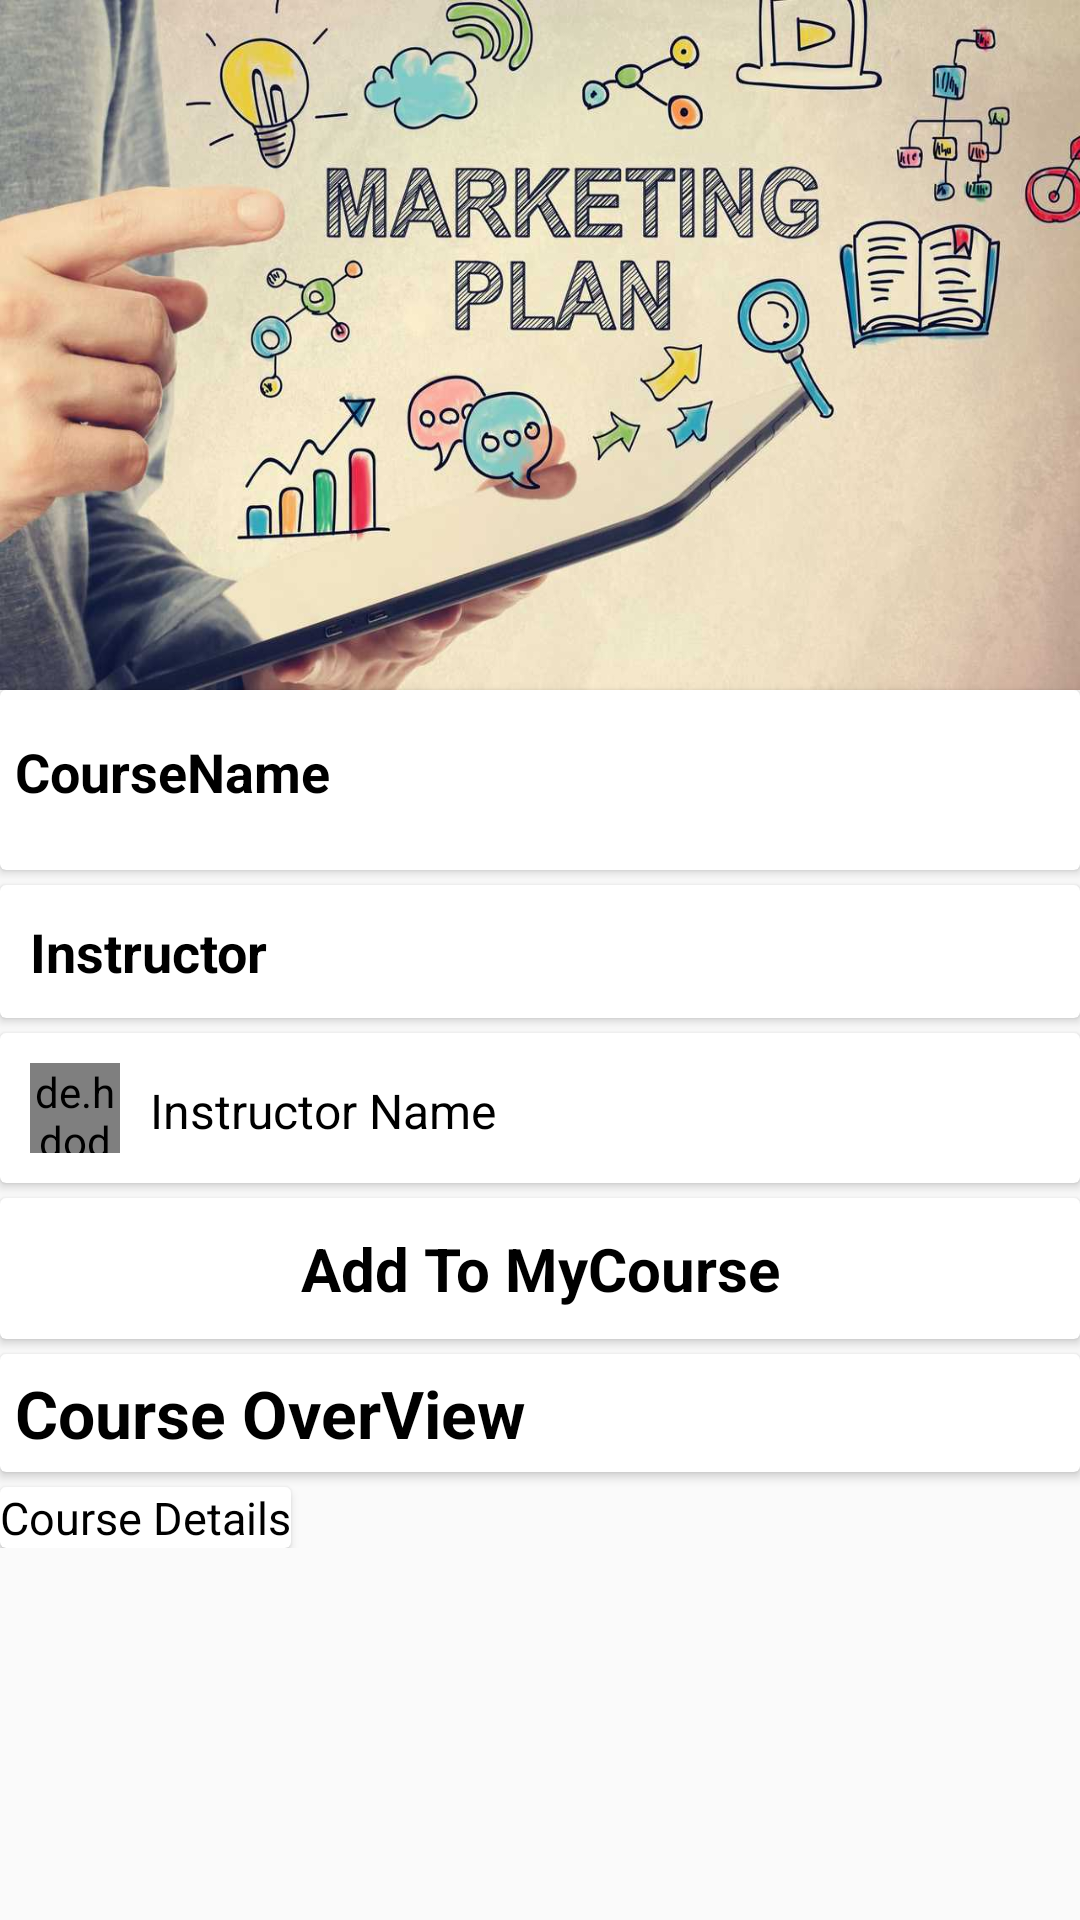

Here is an Android app screen rendered from its layout file. Give the layout XML and the strings, colors and styles it references.
<!-- AndroidManifest.xml: application theme AppTheme -->
<!-- res/layout/activity_course_info.xml -->
<?xml version="1.0" encoding="utf-8"?>
<RelativeLayout xmlns:android="http://schemas.android.com/apk/res/android"
    xmlns:app="http://schemas.android.com/apk/res-auto"
    xmlns:tools="http://schemas.android.com/tools"
    android:layout_width="match_parent"
    android:layout_height="match_parent"
    android:orientation="vertical"
    tools:context=".CourseDetails.CourseInfoActivity">

    <ScrollView
        android:layout_width="match_parent"
        android:layout_height="match_parent"
        android:id="@+id/scrollwi"
        android:layout_alignParentLeft="true"
        android:layout_alignParentStart="true">

        <LinearLayout
            android:layout_width="wrap_content"
            android:layout_height="wrap_content"
            android:orientation="vertical">
            <ImageView
                android:id="@+id/courseImageinfo"
                android:layout_width="wrap_content"
                android:layout_height="230dp"
                android:scaleType="fitXY"
                android:contentDescription="CourseImage"
                android:src="@drawable/market"
                android:layout_alignParentTop="true"
                android:layout_centerHorizontal="true"/>
            <android.support.v7.widget.CardView
                android:layout_width="match_parent"
                android:id="@+id/courseCard"
                android:layout_height="60dp"

                >

                <TextView
                    android:id="@+id/text_courseinfo_name"
                    android:layout_width="wrap_content"
                    android:layout_height="wrap_content"
                    android:text="CourseName"
                    android:textStyle="bold"
                    android:gravity="center_vertical"
                    android:textColor="@color/colorBlack"
                    android:layout_marginTop="15dp"
                    android:layout_marginStart="5dp"
                    android:textSize="18sp"
                    android:layout_below="@id/courseImage"
                    android:layout_centerHorizontal="false"/>

                <ImageView
                    android:layout_width="wrap_content"
                    android:layout_height="wrap_content"
                    android:layout_gravity="right"
                    android:layout_marginRight="20dp"
                    android:layout_marginTop="15dp"
                    android:src="@drawable/ic_fav"
                    android:id="@+id/wishimageicon"
                     />
            </android.support.v7.widget.CardView>



            <android.support.v7.widget.CardView
                android:id="@+id/card_Instructor"
                android:layout_width="match_parent"
                android:layout_height="wrap_content"
                android:layout_marginTop="5dp"
                android:layout_below="@id/text_course_name">

                <TextView
                    android:id="@+id/text_instructorinfo"
                    android:layout_width="match_parent"
                    android:layout_height="wrap_content"
                    android:padding="10dp"
                    android:textStyle="bold"
                    android:text="Instructor"
                    android:textColor="@color/colorBlack"
                    android:textSize="18sp" />
            </android.support.v7.widget.CardView>
            <android.support.v7.widget.CardView
                android:layout_width="match_parent"
                android:layout_height="wrap_content"
                android:layout_marginTop="5dp"
                android:id="@+id/linearLayout">
                <LinearLayout

                    android:layout_width="match_parent"
                    android:layout_height="wrap_content"

                    android:orientation="horizontal"
                    android:layout_below="@id/card_Instructor"
                    >

                    <de.hdodenhof.circleimageview.CircleImageView
                        android:id="@+id/image_instructorinfo"
                        android:layout_width="30dp"
                        android:layout_height="30dp"
                        android:layout_margin="10dp"
                        android:src="@drawable/profile" />

                    <TextView
                        android:id="@+id/text_instructor_nameinfo"
                        android:layout_width="wrap_content"
                        android:layout_height="wrap_content"
                        android:layout_marginTop="15dp"
                        android:gravity="center_vertical"
                        android:text="Instructor Name"
                        android:textColor="@color/colorBlack"
                        android:textSize="16sp" />
                </LinearLayout>

            </android.support.v7.widget.CardView>



            <android.support.v7.widget.CardView
                android:id="@+id/card_requisition"
                android:layout_width="match_parent"
                android:layout_height="wrap_content"
                android:layout_marginTop="5dp"
                android:layout_below="@id/linearLayout">

                <TextView
                    android:id="@+id/text_req"
                    android:layout_width="match_parent"
                    android:layout_height="wrap_content"
                    android:padding="10dp"
                    android:gravity="center"
                    android:textStyle="bold"
                    android:text="Add To MyCourse"
                    android:textColor="@color/colorBlack"
                    android:textSize="20sp" />
            </android.support.v7.widget.CardView>

            <android.support.v7.widget.CardView
                android:id="@+id/card_overView"
                android:layout_width="match_parent"
                android:layout_height="wrap_content"
                android:layout_marginTop="5dp"
                android:layout_below="@id/card_requisition">
                <TextView
                    android:id="@+id/txt_overinfo"
                    android:layout_width="match_parent"
                    android:layout_height="wrap_content"
                    android:padding="5dp"
                    android:text="Course OverView"
                    android:textColor="@color/colorBlack"
                    android:textSize="22sp"
                    android:textStyle="bold" />
            </android.support.v7.widget.CardView>

            <android.support.v7.widget.CardView
                android:layout_width="wrap_content"
                android:layout_height="wrap_content"
                android:layout_marginTop="5dp"
                android:layout_below="@id/card_overView">
                <TextView
                    android:id="@+id/text_course_detailsinfo"
                    android:layout_width="wrap_content"
                    android:layout_height="wrap_content"
                    android:text="Course Details"
                    android:textAlignment="textStart"
                    android:textColor="@color/colorBlack"
                    android:textSize="15sp"

                    />

            </android.support.v7.widget.CardView>
        </LinearLayout>

    </ScrollView>

</RelativeLayout>
<!-- resources referenced by this layout -->
<resources>
  <color name="colorBlack">#000</color>
  <!-- drawable market: jpg bitmap (drawable-hdpi, 83813 bytes) -->
  <style name="AppTheme" parent="Theme.AppCompat.Light.DarkActionBar">
          
          <item name="colorPrimary">@color/colorPrimary</item>
          <item name="colorPrimaryDark">@color/colorPrimaryDark</item>
          <item name="colorAccent">@color/colorAccent</item>
      </style>
  <color name="colorPrimary">#C11E50</color>
  <color name="colorPrimaryDark">#303F9F</color>
  <color name="colorAccent">#FF4081</color>
</resources>
